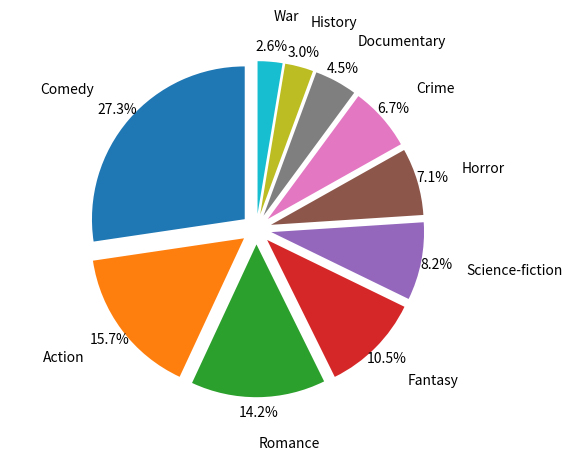

Source code (Python):
#creat a dictionary to record data
movie = {'Comedy':73, 'Action':42, 'Romance':38, 'Fantasy':28, 'Science-fiction':22, 'Horror':19, 'Crime':18, 'Documentary':12, 'History':8, 'War':7}
print(movie)
#import module
import matplotlib.pyplot as plt
#basic data for pie chart
labels = 'Comedy', 'Action', 'Romance', 'Fantasy', 'Science-fiction', 'Horror', 'Crime', 'Documentary', 'History', 'War'
sizes = [73, 42, 38, 28, 22, 19, 18, 12, 8, 7]
explode = (0.1, 0.1, 0.1, 0.1, 0.1, 0.1, 0.1, 0.1, 0.1, 0.1)
#set some arguments ( to prevent labels from overlapping, put all lables outside the pie chart)
plt.pie(sizes, explode=explode, labels=labels, autopct='%1.1f%%', pctdistance=1.1, labeldistance=1.3, shadow=False, startangle=90)
#equal aspect ratio
plt.axis('equal')
plt.show()

movie_genre = 'Comedy' #the variable of the requested genre
print(movie[movie_genre])